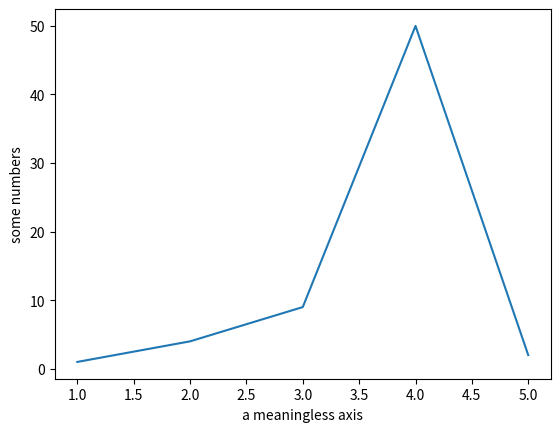

Generate this figure with matplotlib:
import matplotlib.pyplot as plt
import numpy as np          
plt.plot([1,2,3,4,5],[1,4,9,50,2])
plt.ylabel('some numbers')
plt.xlabel('a meaningless axis')
plt.show()
